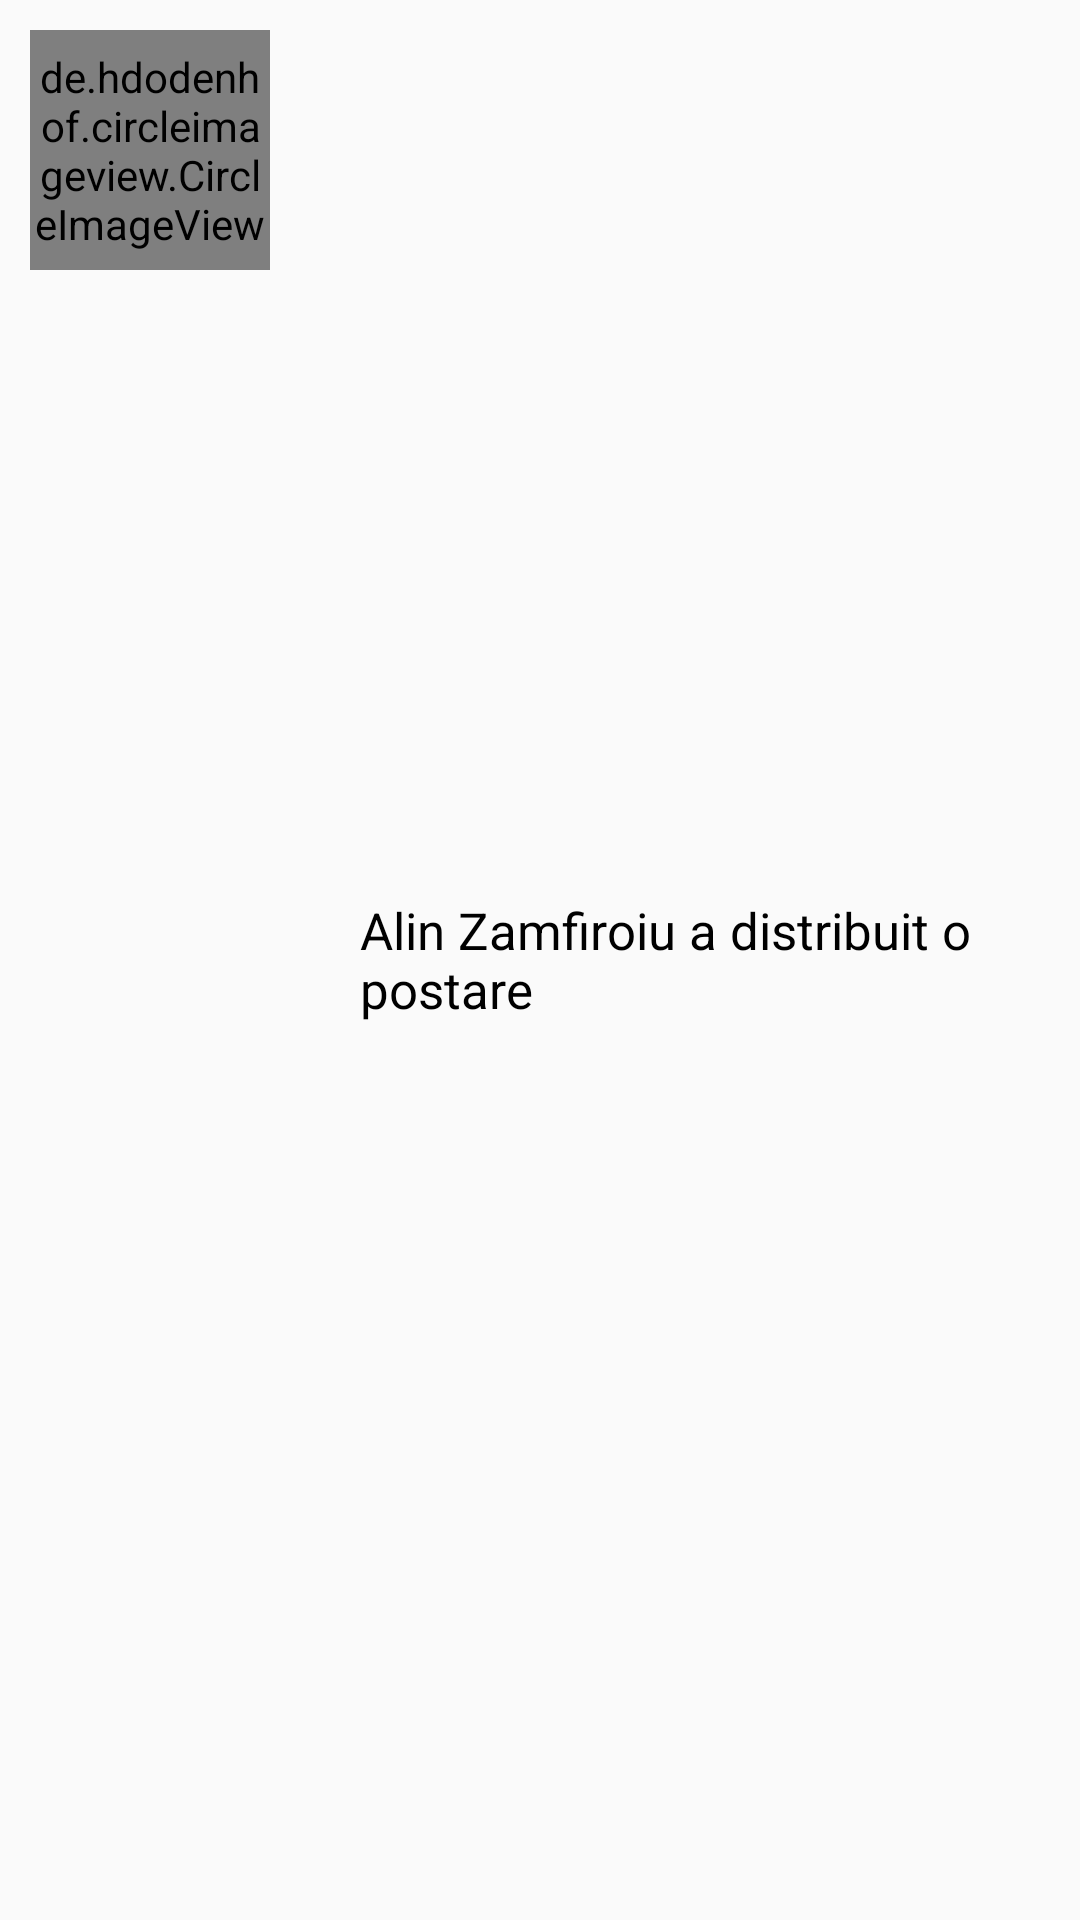

Reconstruct the res/layout file that produces this screen, plus the resources it refers to.
<!-- AndroidManifest.xml: application theme Theme.AppCompat.Light -->
<!-- res/layout/eventrow_listitem.xml -->
<?xml version="1.0" encoding="utf-8"?>
<RelativeLayout xmlns:android="http://schemas.android.com/apk/res/android"
    android:id="@+id/parent_layout_eventnewsfeed"
    android:layout_width="match_parent"
    android:layout_height="wrap_content"
    android:padding="10dp">

    <de.hdodenhof.circleimageview.CircleImageView
        android:id="@+id/eventImage"
        android:layout_width="80dp"
        android:layout_height="80dp"
        android:src="@drawable/ic_action_name" />

    <TextView
        android:id="@+id/tv_eventrow"
        android:layout_width="wrap_content"
        android:layout_height="wrap_content"
        android:layout_centerVertical="true"
        android:layout_marginLeft="30dp"
        android:layout_toRightOf="@id/eventImage"
        android:text="Alin Zamfiroiu a distribuit o postare"
        android:textColor="#000"
        android:textSize="17sp" />

</RelativeLayout>
<!-- resources referenced by this layout -->
<resources>
  <!-- drawable ic_action_name: png bitmap (drawable-hdpi, 522 bytes) -->
</resources>
